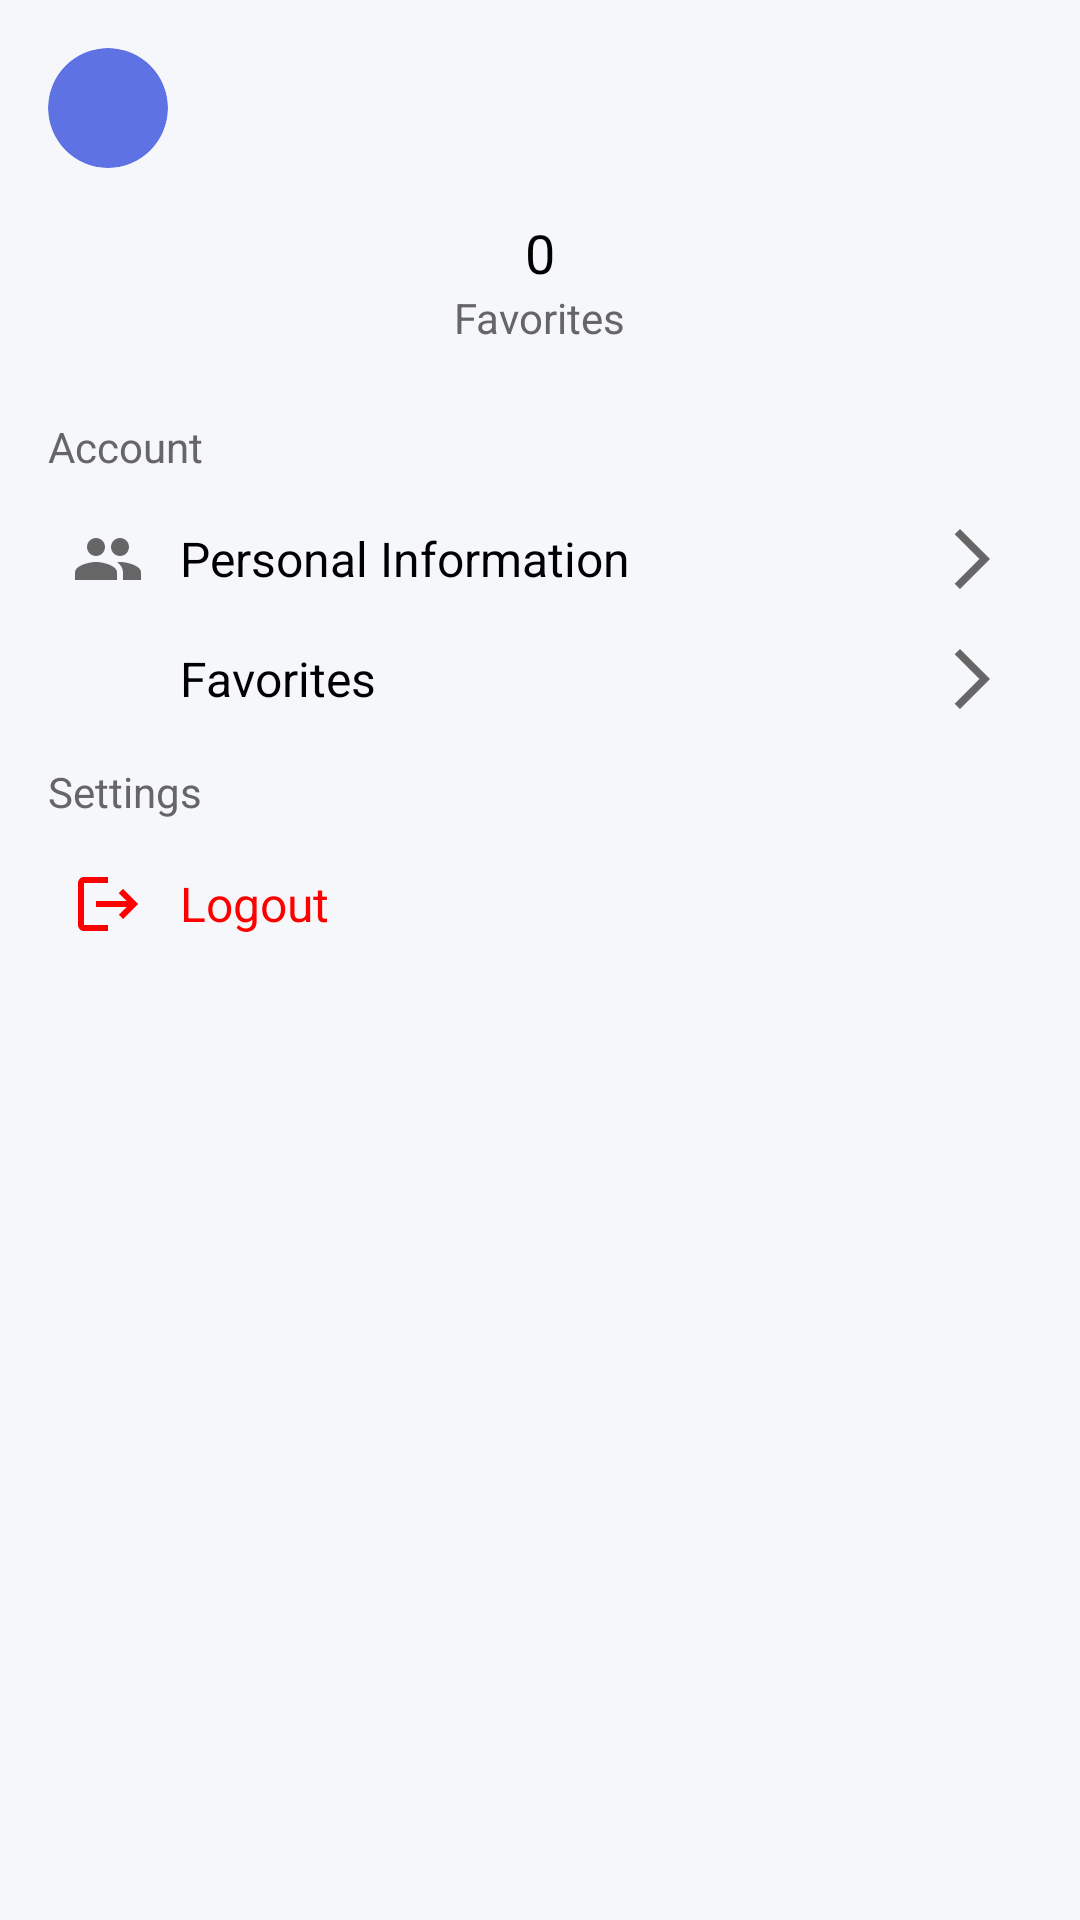

The Android layout XML behind this screen, and the referenced resources:
<!-- AndroidManifest.xml: application theme Theme.EventFinder -->
<!-- res/layout/fragment_notifications.xml -->
<?xml version="1.0" encoding="utf-8"?>
<LinearLayout xmlns:android="http://schemas.android.com/apk/res/android"
    xmlns:app="http://schemas.android.com/apk/res-auto"
    android:layout_width="match_parent"
    android:layout_height="match_parent"
    android:orientation="vertical"
    android:background="#F5F7FA"
    android:padding="16dp">

    
    <LinearLayout
        android:layout_width="match_parent"
        android:layout_height="wrap_content"
        android:orientation="horizontal"
        android:gravity="center_vertical"
        android:paddingBottom="16dp">

        
        <ImageView
            android:background="@drawable/circle_background_blue"
            android:clipToOutline="true"
            android:layout_width="40dp"
            android:layout_height="40dp"
            android:src="@drawable/avatar"
            android:layout_marginEnd="12dp" />

        
        <LinearLayout
            android:layout_width="0dp"
            android:layout_height="wrap_content"
            android:layout_weight="1"
            android:orientation="vertical">

            <TextView
                android:id="@+id/userEmail"
                android:layout_width="wrap_content"
                android:layout_height="wrap_content"
                android:textSize="16sp"
                android:textColor="#000000" />

        </LinearLayout>

    </LinearLayout>

    
    <LinearLayout
        android:layout_width="match_parent"
        android:layout_height="wrap_content"
        android:orientation="horizontal"
        android:paddingBottom="16dp">



        <LinearLayout
            android:layout_width="0dp"
            android:layout_height="wrap_content"
            android:layout_weight="1"
            android:orientation="vertical"
            android:gravity="center">

            <TextView
                android:id="@+id/countfavorite"
                android:layout_width="wrap_content"
                android:layout_height="wrap_content"
                android:text="0"
                android:textSize="18sp"
                android:textColor="#000000" />

            <TextView
                android:layout_width="wrap_content"
                android:layout_height="wrap_content"
                android:text="Favorites"
                android:textSize="14sp"
                android:textColor="#666666" />
        </LinearLayout>
    </LinearLayout>

    
    <TextView
        android:layout_width="match_parent"
        android:layout_height="wrap_content"
        android:text="Account"
        android:textSize="14sp"
        android:textColor="#666666"
        android:paddingTop="8dp"
        android:paddingBottom="8dp" />

    
    <LinearLayout
        android:layout_width="match_parent"
        android:layout_height="wrap_content"
        android:orientation="horizontal"
        android:padding="8dp"
        android:gravity="center_vertical">

        <ImageView
            android:layout_width="24dp"
            android:layout_height="24dp"
            android:src="@drawable/baseline_people_24"
            android:layout_marginEnd="12dp"
            app:tint="#666666" />

        <TextView
            android:layout_width="0dp"
            android:layout_height="wrap_content"
            android:layout_weight="1"
            android:text="Personal Information"
            android:textSize="16sp"
            android:textColor="#000000" />

        <ImageView
            android:layout_width="24dp"
            android:layout_height="24dp"
            android:src="@drawable/baseline_arrow_forward_ios_24"
            app:tint="#666666" />
    </LinearLayout>



    
    <LinearLayout
        android:layout_width="match_parent"
        android:layout_height="wrap_content"
        android:orientation="horizontal"
        android:padding="8dp"
        android:gravity="center_vertical">

        <ImageView
            android:layout_width="24dp"
            android:layout_height="24dp"
            android:src="@drawable/ic_favorite"
            android:layout_marginEnd="12dp"
            app:tint="#666666" />

        <TextView
            android:layout_width="0dp"
            android:layout_height="wrap_content"
            android:layout_weight="1"
            android:text="Favorites"
            android:textSize="16sp"
            android:textColor="#000000" />

        <ImageView
            android:layout_width="24dp"
            android:layout_height="24dp"
            android:src="@drawable/baseline_arrow_forward_ios_24"
            app:tint="#666666" />
    </LinearLayout>

    
    <TextView
        android:layout_width="match_parent"
        android:layout_height="wrap_content"
        android:text="Settings"
        android:textSize="14sp"
        android:textColor="#666666"
        android:paddingTop="8dp"
        android:paddingBottom="8dp" />



    
    <LinearLayout
        android:layout_width="match_parent"
        android:layout_height="wrap_content"
        android:orientation="horizontal"
        android:padding="8dp"
        android:id="@+id/logoutBtn"
        android:gravity="center_vertical">

        <ImageView
            android:layout_width="24dp"
            android:layout_height="24dp"
            android:src="@drawable/baseline_logout_24"
            android:layout_marginEnd="12dp"
            app:tint="#FF0000" />

        <TextView
            android:layout_width="0dp"
            android:layout_height="wrap_content"
            android:layout_weight="1"
            android:text="Logout"
            android:textSize="16sp"
            android:textColor="#FF0000" />
    </LinearLayout>

</LinearLayout>
<!-- resources referenced by this layout -->
<resources>
  <!-- drawable baseline_arrow_forward_ios_24 (drawable) -->
  <vector xmlns:android="http://schemas.android.com/apk/res/android" android:autoMirrored="true" android:height="24dp" android:tint="#A8A9AE" android:viewportHeight="24" android:viewportWidth="24" android:width="24dp">
        
      <path android:fillColor="@android:color/white" android:pathData="M6.23,20.23l1.77,1.77l10,-10l-10,-10l-1.77,1.77l8.23,8.23z"/>
      
  </vector>
  <!-- drawable baseline_logout_24 (drawable) -->
  <vector xmlns:android="http://schemas.android.com/apk/res/android" android:autoMirrored="true" android:height="24dp" android:tint="#999999" android:viewportHeight="24" android:viewportWidth="24" android:width="24dp">
        
      <path android:fillColor="@android:color/white" android:pathData="M17,7l-1.41,1.41L18.17,11H8v2h10.17l-2.58,2.58L17,17l5,-5zM4,5h8V3H4c-1.1,0 -2,0.9 -2,2v14c0,1.1 0.9,2 2,2h8v-2H4V5z"/>
      
  </vector>
  <!-- drawable baseline_people_24 (drawable) -->
  <vector xmlns:android="http://schemas.android.com/apk/res/android" android:height="24dp" android:tint="#ACABAB" android:viewportHeight="24" android:viewportWidth="24" android:width="24dp">
        
      <path android:fillColor="@android:color/white" android:pathData="M16,11c1.66,0 2.99,-1.34 2.99,-3S17.66,5 16,5c-1.66,0 -3,1.34 -3,3s1.34,3 3,3zM8,11c1.66,0 2.99,-1.34 2.99,-3S9.66,5 8,5C6.34,5 5,6.34 5,8s1.34,3 3,3zM8,13c-2.33,0 -7,1.17 -7,3.5L1,19h14v-2.5c0,-2.33 -4.67,-3.5 -7,-3.5zM16,13c-0.29,0 -0.62,0.02 -0.97,0.05 1.16,0.84 1.97,1.97 1.97,3.45L17,19h6v-2.5c0,-2.33 -4.67,-3.5 -7,-3.5z"/>
      
  </vector>
  <!-- drawable circle_background_blue (drawable) -->
  <shape xmlns:android="http://schemas.android.com/apk/res/android"
      android:shape="oval">
      <solid android:color="@color/primaryColor" />
  </shape>
  <style name="Theme.EventFinder" parent="Theme.MaterialComponents.DayNight.NoActionBar">
          
          <item name="colorPrimary">@color/purple_500</item>
          <item name="colorPrimaryVariant">@color/purple_700</item>
          <item name="colorOnPrimary">@color/white</item>
          
          <item name="colorSecondary">@color/teal_200</item>
          <item name="colorSecondaryVariant">@color/teal_700</item>
          <item name="colorOnSecondary">@color/black</item>
          
          <item name="android:statusBarColor">?attr/colorPrimaryVariant</item>
  
          
      </style>
  <color name="primaryColor">#5E72E4</color>
  <color name="purple_500">#FF6200EE</color>
  <color name="purple_700">#FF3700B3</color>
  <color name="white">#FFFFFFFF</color>
  <color name="teal_200">#FF03DAC5</color>
  <color name="teal_700">#FF018786</color>
  <color name="black">#FF000000</color>
</resources>
